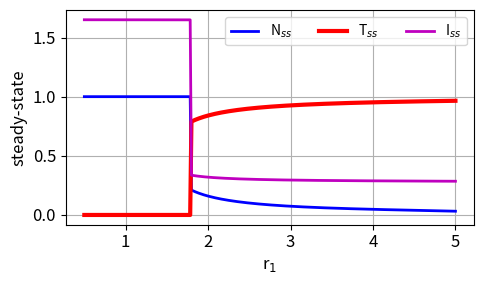
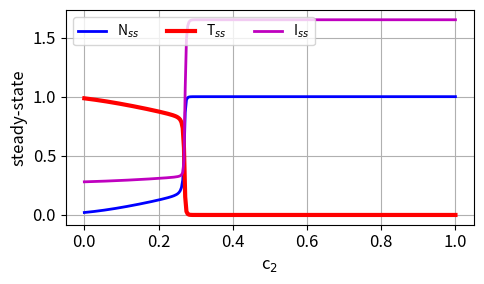
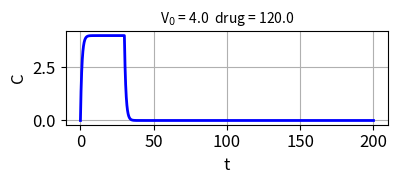

Write Python code to recreate these figures, in order.
# -*- coding: utf-8 -*-
"""
nsTumorGrowth.py

NONLINEAR [1D] DYNAMICAL SYSTEMS
MODELLING TUMOR GROWTH AND TREATMENT


# [redacted]
# [redacted]

# Documentation
#    https://d-arora.github.io/Doing-Physics-With-Matlab/pyDocs/ns25TumorGrowth.pdf

"""

# LIBRARIES  ================================================================
import numpy as np
from numpy import pi, sin, cos, linspace, zeros
from scipy.integrate import odeint
from scipy.integrate import odeint
from scipy import integrate
import matplotlib.pyplot as plt
import time

plt.close('all')


#%%  SOLVE ODE 
def lorenz(t, state):
    V = V0
    if t > 20: V = V0  
    # if t > 15: V = 0
    if t > 30: V = 0
    # if t > 25: V = 0
    # if t > 30: V = V0
    # if t > 35: V = 0
    # if t > 40: V = V0
    # if t > 45: V = 0
    N, T, I, C = state
    dN = r2*N*(1-N/K2) - c4*T*N - a3*C*N
    dT = r1*T*(1-T/K1) - c2*I*T - c3*T*N - a2*C*T
    dI = s + k1*I*T/(k2+T) - c1*I*T - d1*I - a1*C*I
    dC = k3*V - d2*C
    return dN, dT, dI, dC 
 

#%% Model parameters
r2,r1 = 1, 1.5
K2, K1 = 1,1
a1, a2, a3 = 0.2,0.3,0.1
c1,c2,c3,c4 = 1, 0.5, 1, 1
d1, d2 = 0.2,1.0
s = 0.33
k1, k2, k3 = 0.01, 0.3, 1 

V0 = 4

#c2 = 0.47

# Initial conditions  N(0)  T(0) I(0)  
u0 = np.zeros(5); u0 = [1,0.1,0.1,0]

# Time span
num = 9999; tMax = 200; t = linspace(0,tMax,num)


#%% Figure 1: Solve ode and plot steady-state vs r 
num = 299
X = linspace(0.5,5,num)
Nss = zeros(num); Tss= zeros(num); Iss = zeros(num); Css = zeros(num)
for c in range(num):
    r1 = X[c]
    sol = odeint(lorenz, u0, t, tfirst=True)
    Ns = sol[:,0] 
    Ts = sol[:,1] 
    Is = sol[:,2] 
    Cs = sol[:,3]
    
    Nss[c] = Ns[-1]
    Tss[c] = Ts[-1]
    Iss[c] = Is[-1]

# Drug delivered
drug = integrate.simpson(Cs,t)    
 
plt.rcParams['font.size'] = 12
plt.rcParams["figure.figsize"] = (5,3)
fig1, ax = plt.subplots(nrows=1, ncols=1)
ax.set_xlabel('r$_1$')
ax.set_ylabel('steady-state')
ax.grid()

#ax.set_ylim([0,1.1*max(T)])
ax.plot(X,Nss,'b',lw = 2, label = 'N$_{ss}$')
ax.plot(X,Tss,'r',lw = 3, label = 'T$_{ss}$')



ax.plot(X,Iss,'m',lw = 2, label = 'I$_{ss}$')
ax.legend(ncol=3,loc = 'upper right',fontsize = 10)
fig1.tight_layout()

fig1.savefig('a1.png')

#%%   Figure 2: solve ODE and plot steady-state vs c2 
r1 = 1.5

# Time span
num = 9999; tMax = 200; t = linspace(0,tMax,num)

num = 299
X = linspace(0,1,num)
Nss = zeros(num); Tss= zeros(num); Iss = zeros(num); Css = zeros(num)
for c in range(num):
    c2 = X[c]
    sol = odeint(lorenz, u0, t, tfirst=True)
    Ns = sol[:,0] 
    Ts = sol[:,1] 
    Is = sol[:,2] 
    Cs = sol[:,3]
    
    Nss[c] = Ns[-1]
    Tss[c] = Ts[-1]
    Iss[c] = Is[-1]

# Drug delivered
drug = integrate.simpson(Cs,t)    


plt.rcParams['font.size'] = 12
plt.rcParams["figure.figsize"] = (5,3)
fig2, ax = plt.subplots(nrows=1, ncols=1)
ax.set_xlabel('c$_2$')
ax.set_ylabel('steady-state')
ax.grid()

#ax.set_ylim([0,1.1*max(T)])
ax.plot(X,Nss,'b',lw = 2, label = 'N$_{ss}$')
ax.plot(X,Tss,'r',lw = 3, label = 'T$_{ss}$')
ax.plot(X,Iss,'m',lw = 2, label = 'I$_{ss}$')
#ax.plot(X,Css,'k',lw = 1,label = 'C$_{ss}$')
ax.legend(ncol=3,loc = 'upper left',fontsize = 10)
fig2.tight_layout()

fig2.savefig('a2.png')

#%% FIGURE 3:   time evolution of C
plt.rcParams['font.size'] = 12  
plt.rcParams["figure.figsize"] = (4,2)
fig3, ax = plt.subplots(nrows=1, ncols=1)
ax.set_xlabel('t')
ax.set_ylabel('C')
ax.set_title('V$_0$ = %0.1f' %V0 + '  drug = %0.1f' % drug, fontsize = 10)
#ax.set_ylim([0,1.2*max(Cs)])
ax.grid()

#ax.set_ylim([0,1.1*max(T)])
ax.plot(t,Cs,'b',lw = 2)

fig3.tight_layout()

fig3.savefig('a3.png')

